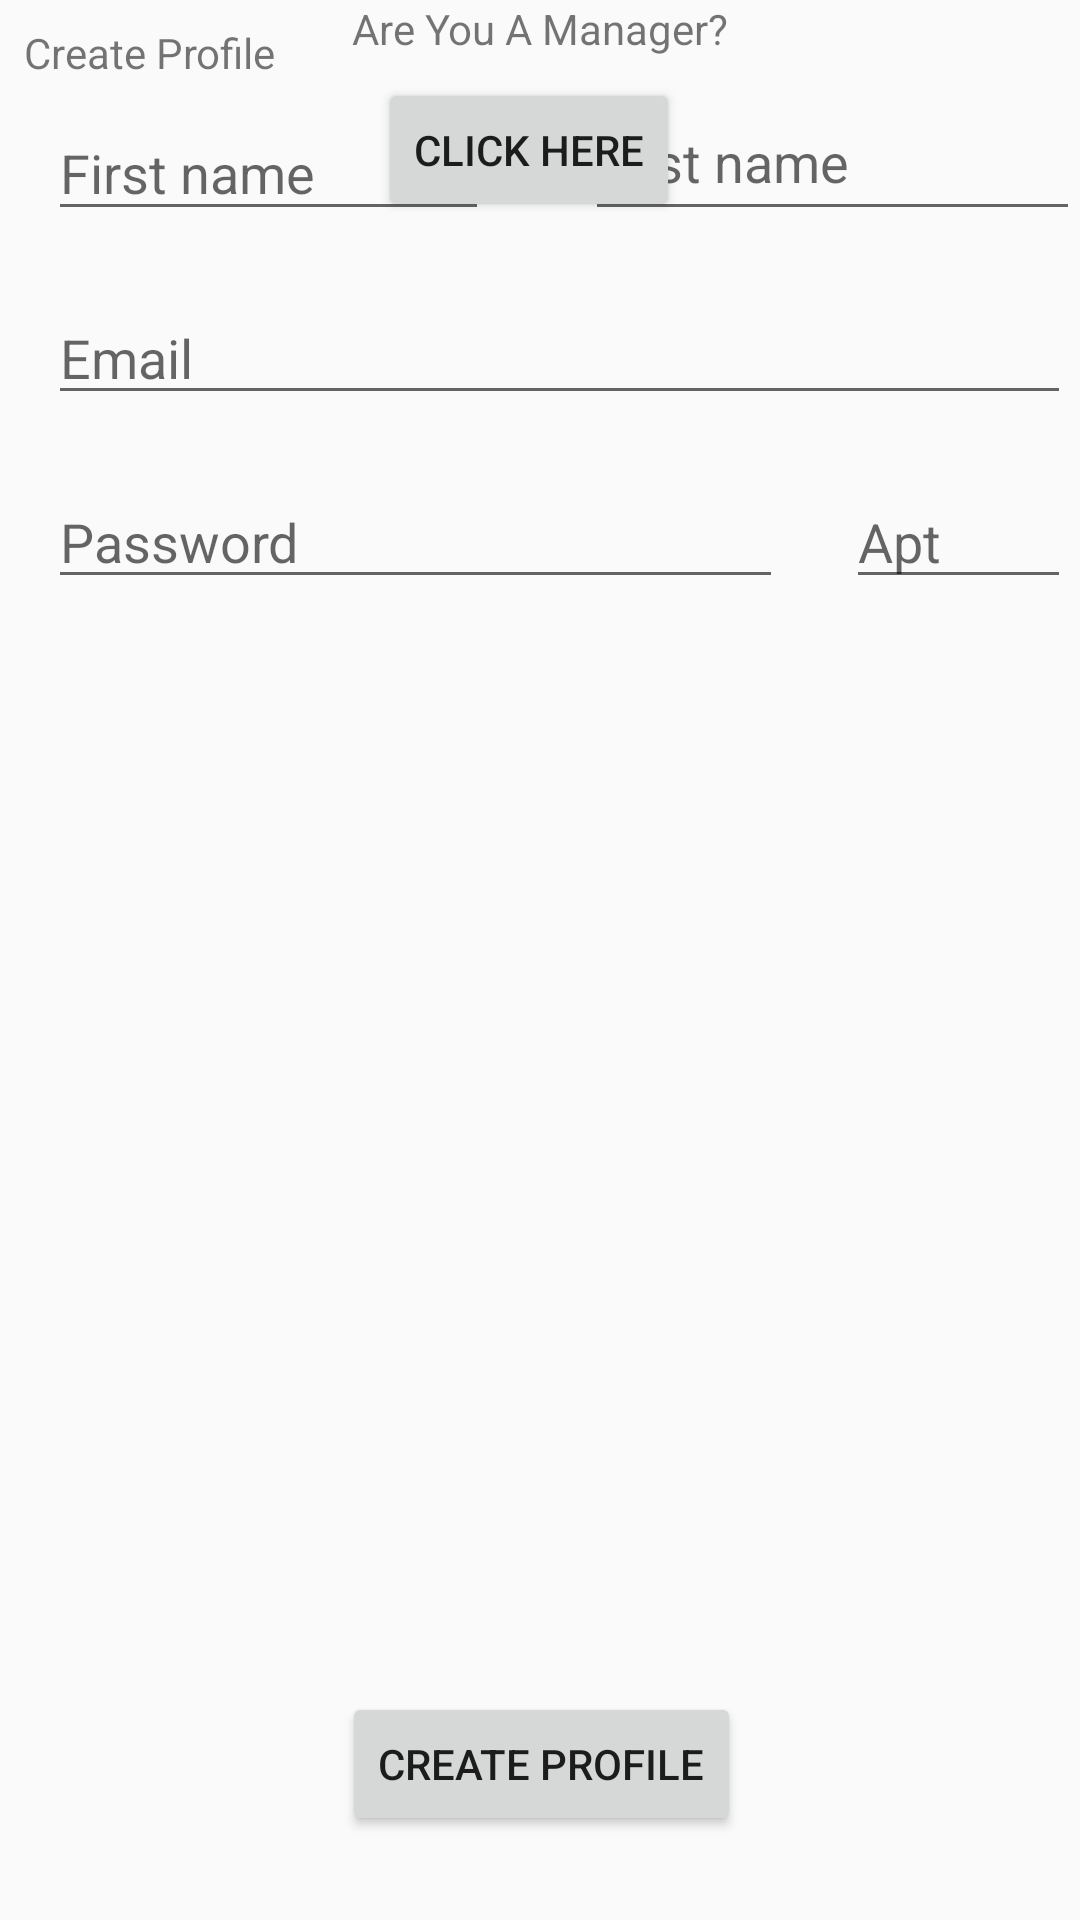

Layout XML and referenced resources for this Android screen:
<!-- AndroidManifest.xml: application theme AppTheme -->
<!-- res/layout/activity_create_profile.xml -->
<?xml version="1.0" encoding="utf-8"?>
<android.support.constraint.ConstraintLayout xmlns:android="http://schemas.android.com/apk/res/android"
    xmlns:app="http://schemas.android.com/apk/res-auto"
    xmlns:tools="http://schemas.android.com/tools"
    android:layout_width="match_parent"
    android:layout_height="match_parent"
    tools:context="com.example.jonathanashcraft.pinnacleconnection.createProfile">

    <EditText
        android:id="@+id/editTextFirstName"
        android:layout_width="147dp"
        android:layout_height="42dp"
        android:layout_marginStart="8dp"
        android:layout_marginTop="8dp"
        android:ems="10"
        android:hint="First name"
        android:inputType="textPersonName"
        app:layout_constraintStart_toStartOf="@+id/textView2"
        app:layout_constraintTop_toBottomOf="@+id/textView2" />

    <TextView
        android:id="@+id/textView2"
        android:layout_width="wrap_content"
        android:layout_height="wrap_content"
        android:layout_marginStart="8dp"
        android:layout_marginTop="8dp"
        android:text="Create Profile"
        app:layout_constraintStart_toStartOf="parent"
        app:layout_constraintTop_toTopOf="parent" />

    <EditText
        android:id="@+id/editTextLastName"
        android:layout_width="165dp"
        android:layout_height="49dp"
        android:layout_marginStart="32dp"
        android:layout_marginTop="8dp"
        android:ems="10"
        android:hint="Last name"
        android:inputType="textPersonName"
        app:layout_constraintBottom_toBottomOf="@+id/editTextFirstName"
        app:layout_constraintStart_toEndOf="@+id/editTextFirstName"
        app:layout_constraintTop_toTopOf="@+id/editTextFirstName"
        app:layout_constraintVertical_bias="1.0" />

    <EditText
        android:id="@+id/editTextEmail"
        android:layout_width="341dp"
        android:layout_height="wrap_content"
        android:layout_marginTop="20dp"
        android:ems="10"
        android:hint="Email"
        android:inputType="textEmailAddress"
        app:layout_constraintStart_toStartOf="@+id/editTextFirstName"
        app:layout_constraintTop_toBottomOf="@+id/editTextFirstName" />

    <EditText
        android:id="@+id/editText5"
        android:layout_width="245dp"
        android:layout_height="wrap_content"
        android:layout_marginTop="20dp"
        android:ems="10"
        android:hint="Password"
        android:inputType="textPassword"
        app:layout_constraintStart_toStartOf="@+id/editTextEmail"
        app:layout_constraintTop_toBottomOf="@+id/editTextEmail" />

    <EditText
        android:id="@+id/editTextAptNumber"
        android:layout_width="75dp"
        android:layout_height="wrap_content"
        android:layout_marginTop="20dp"
        android:ems="10"
        android:hint="Apt"
        android:inputType="number"
        app:layout_constraintEnd_toEndOf="@+id/editTextEmail"
        app:layout_constraintTop_toBottomOf="@+id/editTextEmail" />

    <Button
        android:id="@+id/button5"
        android:layout_width="wrap_content"
        android:layout_height="wrap_content"
        android:layout_marginEnd="8dp"
        android:layout_marginTop="8dp"
        android:text="Click Here"
        app:layout_constraintEnd_toEndOf="@+id/textView4"
        app:layout_constraintStart_toStartOf="@+id/textView4"
        app:layout_constraintTop_toBottomOf="@+id/textView4" />

    <TextView
        android:id="@+id/textView4"
        android:layout_width="wrap_content"
        android:layout_height="18dp"
        android:layout_marginEnd="8dp"
        android:layout_marginStart="8dp"
        android:text="Are You A Manager?"
        app:layout_constraintEnd_toEndOf="parent"
        app:layout_constraintStart_toStartOf="parent"
        tools:layout_editor_absoluteY="264dp" />

    <Button
        android:id="@+id/button6"
        android:layout_width="wrap_content"
        android:layout_height="wrap_content"
        android:layout_marginBottom="28dp"
        android:layout_marginEnd="8dp"
        android:layout_marginStart="16dp"
        android:text="Create Profile"
        app:layout_constraintBottom_toBottomOf="parent"
        app:layout_constraintEnd_toEndOf="parent"
        app:layout_constraintHorizontal_bias="0.482"
        app:layout_constraintStart_toStartOf="parent" />
</android.support.constraint.ConstraintLayout>
<!-- resources referenced by this layout -->
<resources>
  <style name="AppTheme" parent="Theme.AppCompat.Light.DarkActionBar">
          
          <item name="colorPrimary">#042804</item>
          <item name="colorPrimaryDark">@color/colorPrimaryDark</item>
          <item name="colorAccent">@color/colorAccent</item>
          
      </style>
  <!-- not gathered from this repository: default colours our renderer supplied (Android Studio template values) -->
  <color name="colorPrimaryDark">#FF3700B3</color>
  <color name="colorAccent">#FF03DAC5</color>
</resources>
